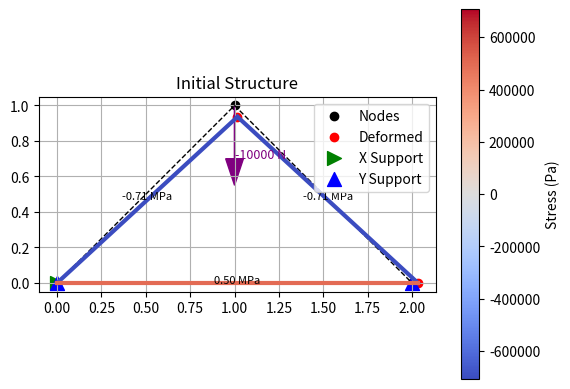
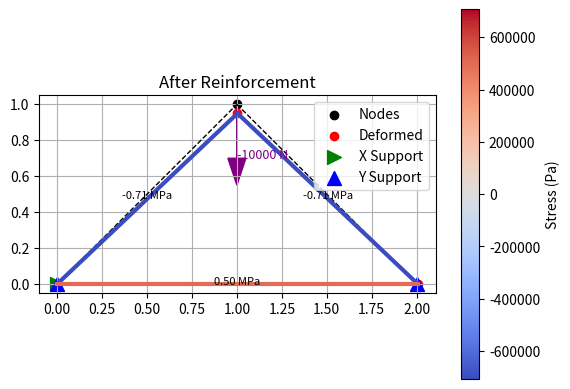

These figures' Python source, in order:
import numpy as np
import matplotlib.pyplot as plt

# =========================
# USER INPUT
# =========================

nodes = np.array([
    [0, 0],
    [1, 1],
    [2, 0]
])

elements = [
    (0, 1),
    (1, 2),
    (0, 2)
]

E = 30e9
A = 0.01
ft = 3e6

supports = [
    (0, 0), (0, 1),
    (2, 1)
]

loads = [
    (1, 1, -10000)
]

target_node = 1

# =========================
# FEA FUNCTIONS
# =========================

def element_stiffness(n1, n2, E, A):
    x1, y1 = n1
    x2, y2 = n2
    L = np.sqrt((x2-x1)**2 + (y2-y1)**2)
    c = (x2-x1)/L
    s = (y2-y1)/L

    return (E*A/L) * np.array([
        [ c*c,  c*s, -c*c, -c*s],
        [ c*s,  s*s, -c*s, -s*s],
        [-c*c, -c*s,  c*c,  c*s],
        [-c*s, -s*s,  c*s,  s*s]
    ])

def assemble(nodes, elements, E_list, A_list):
    dof = len(nodes)*2
    K = np.zeros((dof, dof))

    for i, (n1, n2) in enumerate(elements):
        k = element_stiffness(nodes[n1], nodes[n2], E_list[i], A_list[i])
        dof_map = [2*n1, 2*n1+1, 2*n2, 2*n2+1]

        for a in range(4):
            for b in range(4):
                K[dof_map[a], dof_map[b]] += k[a, b]

    return K

def apply_bc(K, F, supports):
    for node, d in supports:
        idx = 2*node + d
        K[idx, :] = 0
        K[:, idx] = 0
        K[idx, idx] = 1
        F[idx] = 0
    return K, F

def solve(K, F):
    return np.linalg.solve(K, F)

def compute_stress(nodes, elements, u, E_list):
    stresses = []
    strains = []

    for i, (n1, n2) in enumerate(elements):
        x1, y1 = nodes[n1]
        x2, y2 = nodes[n2]

        L = np.sqrt((x2-x1)**2 + (y2-y1)**2)
        c = (x2-x1)/L
        s = (y2-y1)/L

        u_e = np.array([
            u[2*n1], u[2*n1+1],
            u[2*n2], u[2*n2+1]
        ])

        strain = (1/L) * np.array([-c, -s, c, s]) @ u_e
        stress = E_list[i] * strain

        strains.append(strain)
        stresses.append(stress)

    return np.array(stresses), np.array(strains)

# =========================
# VISUALIZATION
# =========================

def plot_truss(nodes, elements, u=None, stresses=None,
               supports=None, loads=None, scale=1.0, title="Truss"):

    fig, ax = plt.subplots()
    nodes = np.array(nodes)

    if u is not None:
        u = u.reshape(-1, 2)
        deformed_nodes = nodes + scale * u
    else:
        deformed_nodes = nodes

    if stresses is not None and len(stresses) > 0:
        max_stress = max(abs(stresses))
        if max_stress == 0:
            max_stress = 1
    else:
        max_stress = 1

    # Elements
    for i, (n1, n2) in enumerate(elements):
        x = [nodes[n1, 0], nodes[n2, 0]]
        y = [nodes[n1, 1], nodes[n2, 1]]

        xd = [deformed_nodes[n1, 0], deformed_nodes[n2, 0]]
        yd = [deformed_nodes[n1, 1], deformed_nodes[n2, 1]]

        if stresses is not None:
            s = stresses[i] / max_stress
            color = plt.cm.coolwarm((s + 1) / 2)
        else:
            color = "black"

        ax.plot(x, y, 'k--', linewidth=1)
        ax.plot(xd, yd, color=color, linewidth=3)

        # Stress label
        if stresses is not None:
            xm = (xd[0] + xd[1]) / 2
            ym = (yd[0] + yd[1]) / 2
            ax.text(xm, ym, f"{stresses[i]/1e6:.2f} MPa",
                    fontsize=8, ha='center')

    # Nodes
    ax.scatter(nodes[:, 0], nodes[:, 1], color='black', label="Nodes")
    ax.scatter(deformed_nodes[:, 0], deformed_nodes[:, 1], color='red', label="Deformed")

    # Supports
    if supports is not None:
        for node, d in supports:
            x, y = nodes[node]
            if d == 0:
                ax.scatter(x, y, marker='>', color='green', s=100, label="X Support")
            elif d == 1:
                ax.scatter(x, y, marker='^', color='blue', s=100, label="Y Support")

    # Loads with magnitude
    if loads is not None:
        for node, d, val in loads:
            x, y = nodes[node]

            if d == 0:
                dx = np.sign(val) * 0.3
                dy = 0
            else:
                dx = 0
                dy = np.sign(val) * 0.3

            ax.arrow(x, y, dx, dy, head_width=0.1, color='purple')

            # Label load magnitude
            ax.text(x + dx, y + dy, f"{val:.0f} N",
                    color='purple', fontsize=9)

    # Colorbar
    if stresses is not None:
        sm = plt.cm.ScalarMappable(
            cmap="coolwarm",
            norm=plt.Normalize(vmin=-max_stress, vmax=max_stress)
        )
        sm.set_array([])
        cbar = fig.colorbar(sm, ax=ax)
        cbar.set_label("Stress (Pa)")

    ax.set_title(title)
    ax.set_aspect('equal')
    ax.grid(True)

    handles, labels = ax.get_legend_handles_labels()
    unique = dict(zip(labels, handles))
    ax.legend(unique.values(), unique.keys())

    plt.show()

# =========================
# INITIAL ANALYSIS
# =========================

E_list = [E]*len(elements)
A_list = [A]*len(elements)

dof = len(nodes)*2
F = np.zeros(dof)

for node, d, val in loads:
    F[2*node + d] = val

K = assemble(nodes, elements, E_list, A_list)
K, F = apply_bc(K, F, supports)

u = solve(K, F)
stresses, strains = compute_stress(nodes, elements, u, E_list)

print("\n=== INITIAL ANALYSIS ===")
print("Displacements (m):")
print(u)

print("\nStrains:")
for i, s in enumerate(strains):
    print(f"Element {i}: {s:.6e}")

print("\nStresses (Pa):")
for i, s in enumerate(stresses):
    print(f"Element {i}: {s:.3e}")

plot_truss(nodes, elements, u, stresses,
           supports=supports,
           loads=loads,
           scale=1000,
           title="Initial Structure")

# =========================
# REINFORCEMENT
# =========================

def reinforce(elements, target_node, E_list, factor=5):
    new_E = E_list.copy()

    for i, (n1, n2) in enumerate(elements):
        if target_node not in (n1, n2):
            new_E[i] *= factor

    return new_E

E_reinf = reinforce(elements, target_node, E_list)

# =========================
# RE-ANALYSIS
# =========================

K2 = assemble(nodes, elements, E_reinf, A_list)

F2 = np.zeros(dof)
for node, d, val in loads:
    F2[2*node + d] = val

K2, F2 = apply_bc(K2, F2, supports)

u2 = solve(K2, F2)
stresses2, strains2 = compute_stress(nodes, elements, u2, E_reinf)

print("\n=== AFTER REINFORCEMENT ===")
print("Displacements (m):")
print(u2)

print("\nStrains:")
for i, s in enumerate(strains2):
    print(f"Element {i}: {s:.6e}")

print("\nStresses (Pa):")
for i, s in enumerate(stresses2):
    print(f"Element {i}: {s:.3e}")

plot_truss(nodes, elements, u2, stresses2,
           supports=supports,
           loads=loads,
           scale=1000,
           title="After Reinforcement")
